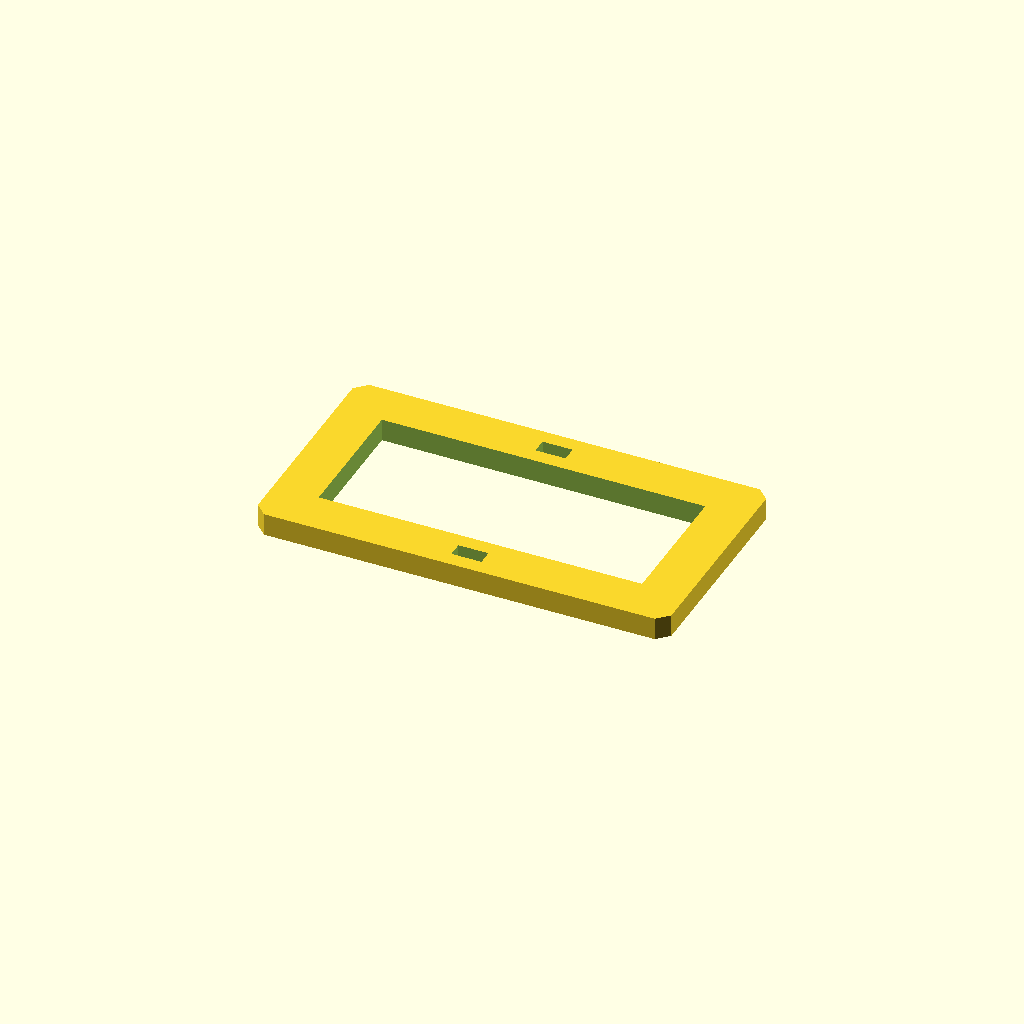
Cell 1 — every parameter at its default value.
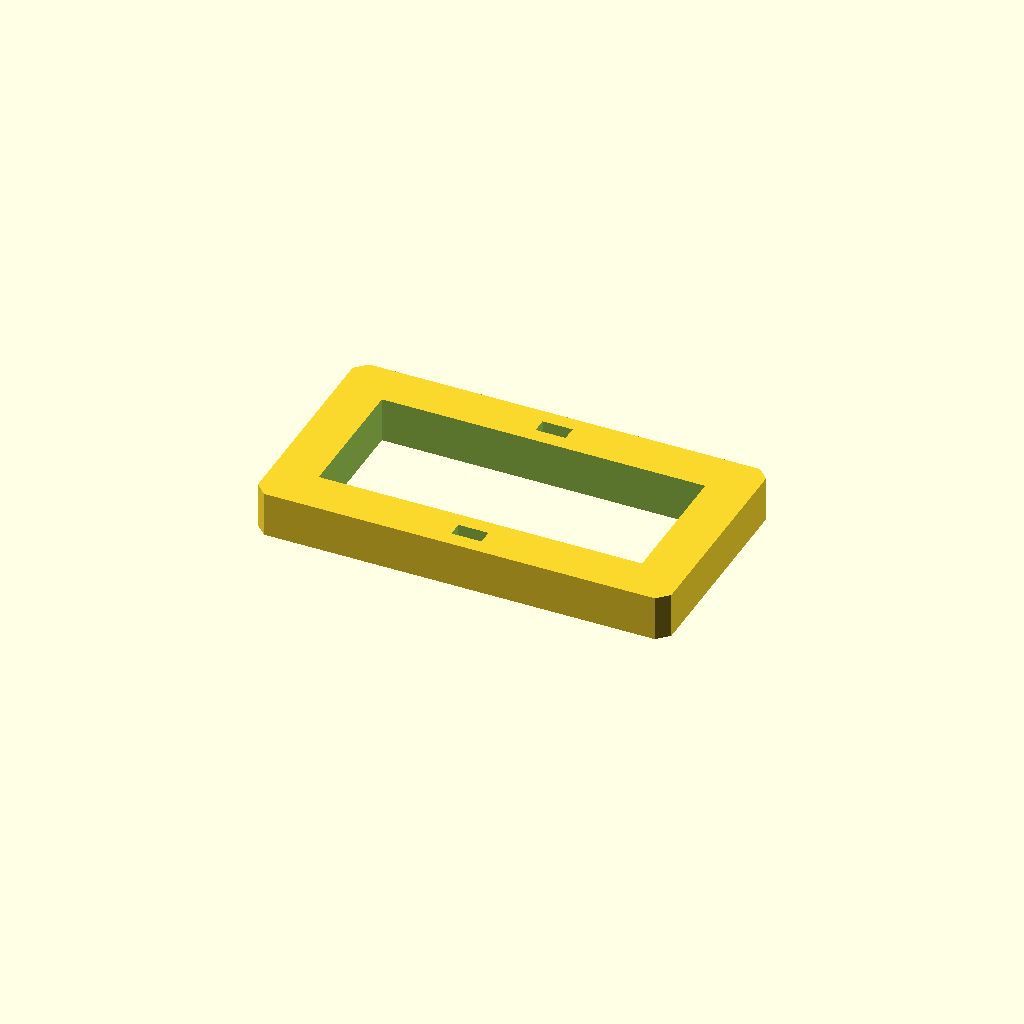
Cell 2: the same model with plate_t = 12.
One fixed orthographic camera (rotation 55°, 0°, 25°; colour scheme Cornfield) for every cell.
The OpenSCAD source (optional_data/data/sketch3/frameplates/part_0198.scad):
$fn = 32;

// ----------------------------------------------------------------------
// Frame plate: 110 x 60 frame, 12 mm rails
// ----------------------------------------------------------------------

// --- parameters (mm) ---
plate_l = 110;            // plate length, X
plate_w = 60;             // plate width, Y
plate_t = 6;              // plate thickness, Z (extrusion height)
corner_c = 3;             // corner chamfer
frame_bar = 12;           // frame rail width
slot_l = 8;               // adjustment slot length
slot_w = 4;               // adjustment slot width
fit_tol = 0.05;           // declared fit tolerance (prompt contract)
free_tol = 0.3;           // declared free tolerance (prompt contract)

win_l = plate_l - 2 * frame_bar;  // window length
win_w = plate_w - 2 * frame_bar;  // window width

profile = [[3, 0], [107, 0], [110, 3], [110, 57], [107, 60], [3, 60], [0, 57], [0, 3]];  // primary outline, 8 points, counter clockwise
void_1 = [[12, 12], [98, 12], [98, 48], [12, 48]];  // the window, 4 points
void_2 = [[51, 4], [59, 4], [59, 8], [51, 8]];  // adjustment slot, 4 points
void_3 = [[51, 52], [59, 52], [59, 56], [51, 56]];  // adjustment slot, 4 points

// --- the one profile operation ---
difference() {
  linear_extrude(height = plate_t) polygon(points = profile);
  translate([0, 0, -1])
    linear_extrude(height = plate_t + 2) polygon(points = void_1);
  translate([0, 0, -1])
    linear_extrude(height = plate_t + 2) polygon(points = void_2);
  translate([0, 0, -1])
    linear_extrude(height = plate_t + 2) polygon(points = void_3);
}
Parameter table extracted from the source (name, type, default, range or options):
plate_l: number, default 110
plate_w: number, default 60
plate_t: number, default 6
corner_c: number, default 3
frame_bar: number, default 12
slot_l: number, default 8
slot_w: number, default 4
fit_tol: number, default 0.05
free_tol: number, default 0.3
